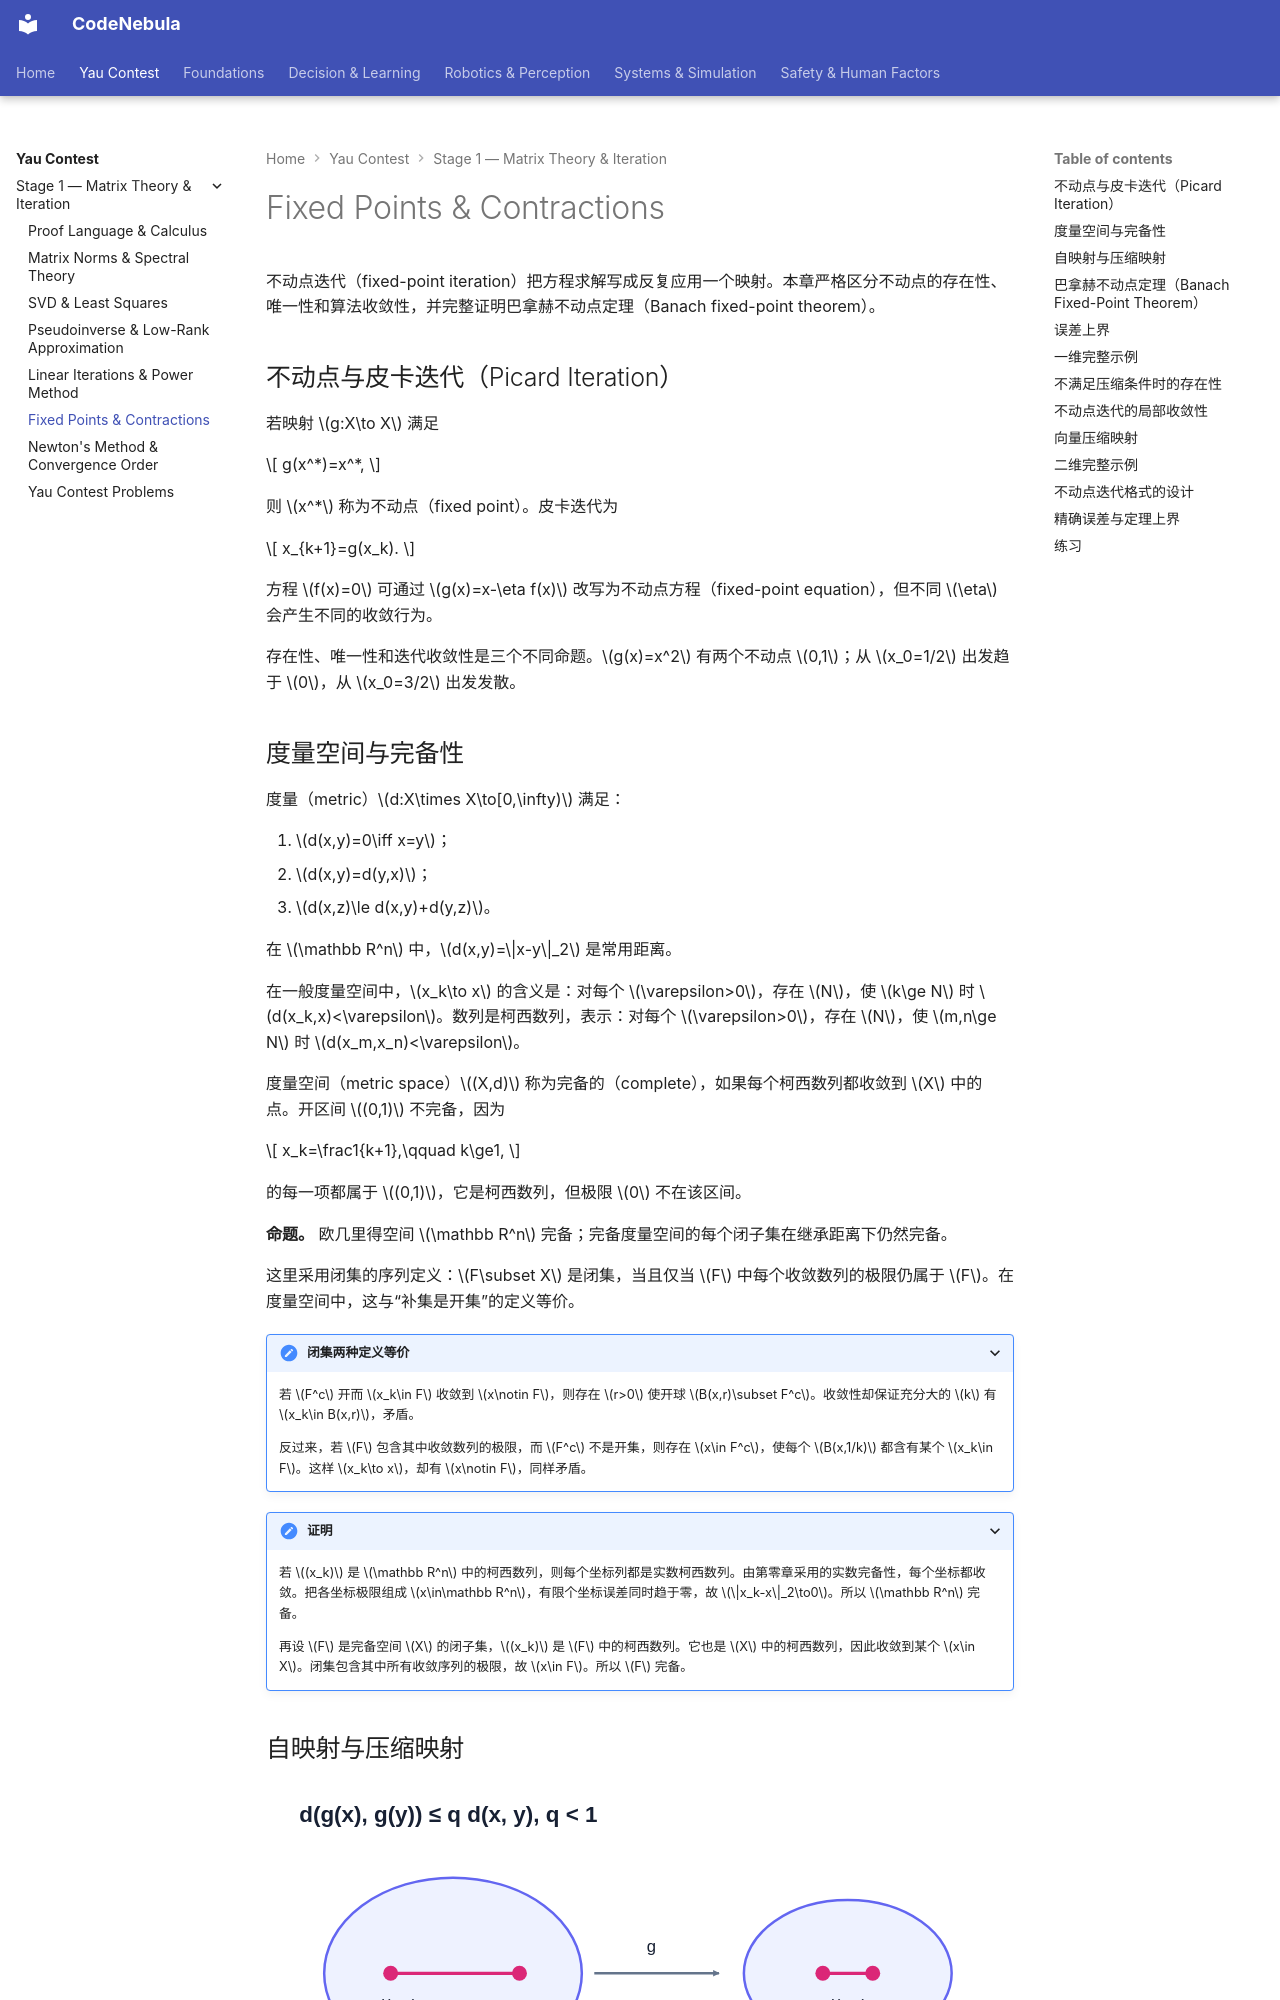

repository: Raymond-223/CodeNebula-mkdocs · page: yau-contest/04-fixed-points-contractions/index.html · generator: mkdocs

# Fixed Points & Contractions

不动点迭代（fixed-point iteration）把方程求解写成反复应用一个映射。本章严格区分不动点的存在性、唯一性和算法收敛性，并完整证明巴拿赫不动点定理（Banach fixed-point theorem）。

## 不动点与皮卡迭代（Picard Iteration）

若映射 $g:X\to X$ 满足

$$
g(x^*)=x^*,
$$

则 $x^*$ 称为不动点（fixed point）。皮卡迭代为

$$
x_{k+1}=g(x_k).
$$

方程 $f(x)=0$ 可通过 $g(x)=x-\eta f(x)$ 改写为不动点方程（fixed-point equation），但不同 $\eta$ 会产生不同的收敛行为。

存在性、唯一性和迭代收敛性是三个不同命题。$g(x)=x^2$ 有两个不动点 $0,1$；从 $x_0=1/2$ 出发趋于 $0$，从 $x_0=3/2$ 出发发散。

## 度量空间与完备性

度量（metric）$d:X\times X\to[0,\infty)$ 满足：

1. $d(x,y)=0\iff x=y$；
2. $d(x,y)=d(y,x)$；
3. $d(x,z)\le d(x,y)+d(y,z)$。

在 $\mathbb R^n$ 中，$d(x,y)=\|x-y\|_2$ 是常用距离。

在一般度量空间中，$x_k\to x$ 的含义是：对每个 $\varepsilon>0$，存在 $N$，使 $k\ge N$ 时 $d(x_k,x)<\varepsilon$。数列是柯西数列，表示：对每个 $\varepsilon>0$，存在 $N$，使 $m,n\ge N$ 时 $d(x_m,x_n)<\varepsilon$。

度量空间（metric space）$(X,d)$ 称为完备的（complete），如果每个柯西数列都收敛到 $X$ 中的点。开区间 $(0,1)$ 不完备，因为

$$
x_k=\frac1{k+1},\qquad k\ge1,
$$

的每一项都属于 $(0,1)$，它是柯西数列，但极限 $0$ 不在该区间。

**命题。** 欧几里得空间 $\mathbb R^n$ 完备；完备度量空间的每个闭子集在继承距离下仍然完备。

这里采用闭集的序列定义：$F\subset X$ 是闭集，当且仅当 $F$ 中每个收敛数列的极限仍属于 $F$。在度量空间中，这与“补集是开集”的定义等价。

??? proof "闭集两种定义等价"

    若 $F^c$ 开而 $x_k\in F$ 收敛到 $x\notin F$，则存在 $r>0$ 使开球 $B(x,r)\subset F^c$。收敛性却保证充分大的 $k$ 有 $x_k\in B(x,r)$，矛盾。

    反过来，若 $F$ 包含其中收敛数列的极限，而 $F^c$ 不是开集，则存在 $x\in F^c$，使每个 $B(x,1/k)$ 都含有某个 $x_k\in F$。这样 $x_k\to x$，却有 $x\notin F$，同样矛盾。

??? proof "证明"

    若 $(x_k)$ 是 $\mathbb R^n$ 中的柯西数列，则每个坐标列都是实数柯西数列。由第零章采用的实数完备性，每个坐标都收敛。把各坐标极限组成 $x\in\mathbb R^n$，有限个坐标误差同时趋于零，故 $\|x_k-x\|_2\to0$。所以 $\mathbb R^n$ 完备。

    再设 $F$ 是完备空间 $X$ 的闭子集，$(x_k)$ 是 $F$ 中的柯西数列。它也是 $X$ 中的柯西数列，因此收敛到某个 $x\in X$。闭集包含其中所有收敛序列的极限，故 $x\in F$。所以 $F$ 完备。
